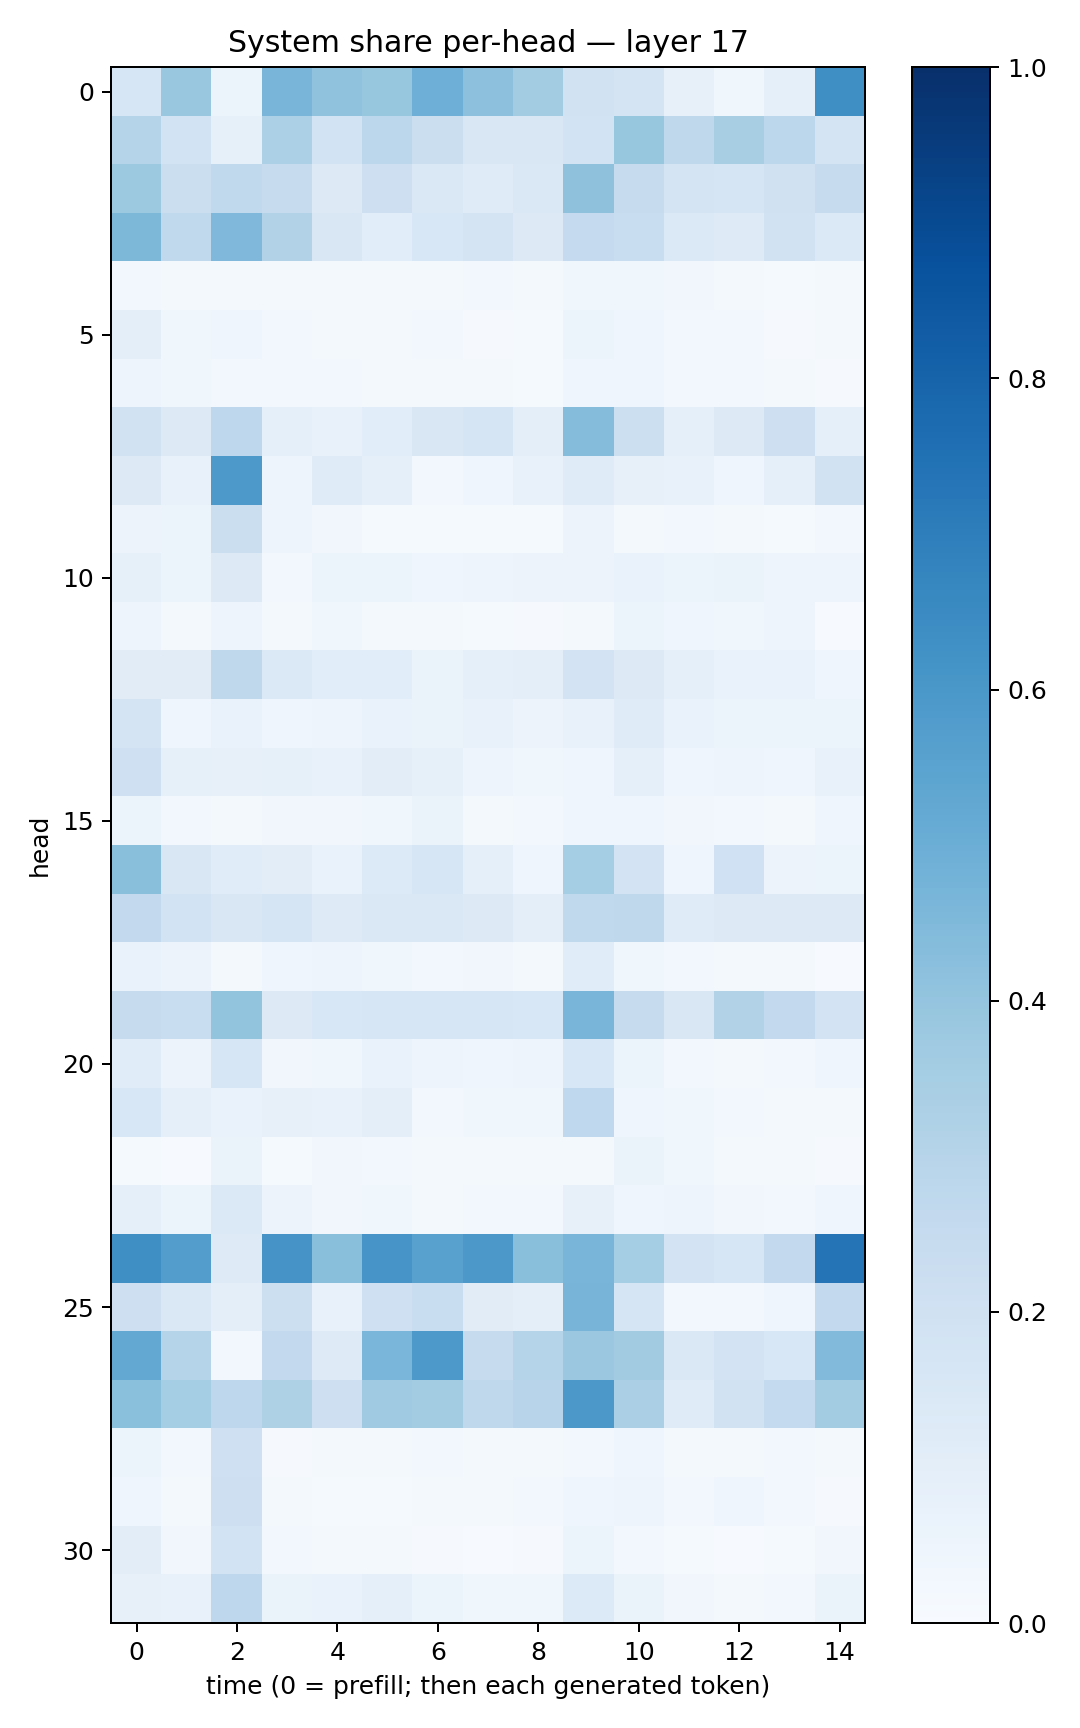

Source data for this figure (header and first rows):
0.16291185, 0.38330513, 0.052883, 0.46658072, 0.40907785, 0.3931987, 0.4927897, 0.41479287, 0.35580385, 0.18814708, 0.17248794, 0.08020374, 0.038470954, 0.091298066, 0.6332978
0.3003, 0.187, 0.08454, 0.3303, 0.1852, 0.2811, 0.2264, 0.1494, 0.1493, 0.1872, 0.3942, 0.273, 0.3408, 0.2779, 0.1725
0.3788, 0.219, 0.2643, 0.244, 0.1318, 0.2127, 0.145, 0.1192, 0.1477, 0.4103, 0.2446, 0.176, 0.1695, 0.1975, 0.2451
0.4563, 0.2655, 0.4502, 0.3132, 0.1515, 0.1079, 0.153, 0.1781, 0.1303, 0.2518, 0.2308, 0.1375, 0.1242, 0.1904, 0.1381
0.03008, 0.0229, 0.02098, 0.0217, 0.01603, 0.01921, 0.01803, 0.02543, 0.01587, 0.03825, 0.03796, 0.03299, 0.02027, 0.01232, 0.01775
0.1001, 0.03776, 0.03951, 0.02527, 0.01746, 0.01724, 0.02567, 0.01071, 0.01461, 0.05977, 0.04397, 0.03003, 0.02917, 0.01027, 0.02227
0.04857, 0.03731, 0.02426, 0.02441, 0.02978, 0.01611, 0.01873, 0.01891, 0.0153, 0.04394, 0.04082, 0.0256, 0.02475, 0.01572, 0.01073
0.1924, 0.1302, 0.2759, 0.09001, 0.07362, 0.1091, 0.1489, 0.1657, 0.1006, 0.4355, 0.2173, 0.0886, 0.1318, 0.2142, 0.08958
0.1277, 0.07399, 0.5905, 0.04855, 0.1211, 0.09312, 0.03109, 0.04473, 0.07228, 0.1179, 0.0794, 0.077, 0.0441, 0.08665, 0.1877
0.05654, 0.05408, 0.2246, 0.04865, 0.03261, 0.01305, 0.01231, 0.01329, 0.01294, 0.05483, 0.0231, 0.02826, 0.01707, 0.01532, 0.0235
0.08374, 0.06006, 0.1307, 0.03043, 0.0616, 0.05421, 0.04057, 0.05053, 0.05696, 0.05651, 0.06872, 0.0593, 0.06455, 0.04705, 0.04803
0.04782, 0.01937, 0.04795, 0.02284, 0.03656, 0.01905, 0.02268, 0.01366, 0.01102, 0.01605, 0.05891, 0.0414, 0.03673, 0.0477, 0.007723
0.1113, 0.1119, 0.273, 0.1398, 0.1056, 0.1062, 0.06611, 0.08721, 0.0976, 0.1805, 0.1281, 0.08702, 0.06683, 0.06917, 0.04595
0.1755, 0.04037, 0.06687, 0.04239, 0.04697, 0.06901, 0.06507, 0.07067, 0.05547, 0.07369, 0.119, 0.07015, 0.05112, 0.06179, 0.05405
0.2032, 0.08302, 0.079, 0.0854, 0.07695, 0.1031, 0.08275, 0.04757, 0.03804, 0.04555, 0.08714, 0.04495, 0.04869, 0.04558, 0.07765
0.05208, 0.02713, 0.0176, 0.03204, 0.03299, 0.03638, 0.06325, 0.01859, 0.02528, 0.04528, 0.04501, 0.03404, 0.02467, 0.0158, 0.04271
0.4225, 0.1504, 0.115, 0.1017, 0.06968, 0.133, 0.1576, 0.09215, 0.04567, 0.3533, 0.1823, 0.04179, 0.2013, 0.05787, 0.06242
0.2606, 0.184, 0.1506, 0.1706, 0.123, 0.1436, 0.1484, 0.1272, 0.09809, 0.2642, 0.272, 0.1176, 0.1289, 0.1286, 0.1291
0.06976, 0.05567, 0.01829, 0.04045, 0.04934, 0.03723, 0.03065, 0.03183, 0.01649, 0.1149, 0.03864, 0.02785, 0.02001, 0.02196, 0.007325
0.2444, 0.2332, 0.3992, 0.1274, 0.1546, 0.1631, 0.1633, 0.1631, 0.1541, 0.4681, 0.2453, 0.1489, 0.314, 0.2589, 0.1817
0.114, 0.05541, 0.1587, 0.03386, 0.03575, 0.06678, 0.04709, 0.04548, 0.04952, 0.1531, 0.05883, 0.02891, 0.02106, 0.0262, 0.04188
0.1551, 0.09349, 0.06822, 0.07975, 0.07174, 0.09401, 0.02754, 0.03763, 0.03715, 0.2664, 0.04062, 0.03655, 0.02727, 0.02276, 0.01637
0.01274, 0.007395, 0.06481, 0.01243, 0.03129, 0.02902, 0.02204, 0.02107, 0.01673, 0.01614, 0.06304, 0.03614, 0.02015, 0.02118, 0.009995
0.08608, 0.06193, 0.1406, 0.0549, 0.03407, 0.03773, 0.02342, 0.02905, 0.02529, 0.08159, 0.04314, 0.04847, 0.03146, 0.02586, 0.0396
0.6353, 0.5716, 0.1244, 0.6124, 0.4221, 0.6089, 0.5563, 0.5971, 0.4236, 0.4681, 0.3516, 0.1803, 0.1568, 0.2598, 0.7363
0.2142, 0.1447, 0.09967, 0.2159, 0.07552, 0.208, 0.2316, 0.1125, 0.09625, 0.4711, 0.168, 0.02946, 0.02631, 0.04647, 0.259
0.5249, 0.2989, 0.03065, 0.261, 0.1227, 0.4638, 0.5937, 0.2438, 0.2983, 0.3803, 0.3626, 0.1463, 0.1801, 0.1542, 0.4442
0.4184, 0.3522, 0.2763, 0.3238, 0.2117, 0.3706, 0.3583, 0.2703, 0.2944, 0.5949, 0.3327, 0.1204, 0.1912, 0.2569, 0.356
0.05233, 0.02831, 0.2096, 0.01085, 0.01985, 0.01883, 0.02765, 0.01712, 0.01889, 0.02725, 0.04433, 0.0223, 0.01612, 0.02447, 0.02088
0.03928, 0.01736, 0.2114, 0.0188, 0.01363, 0.01298, 0.01624, 0.0174, 0.02537, 0.04454, 0.04691, 0.02672, 0.0436, 0.02451, 0.01149
0.1031, 0.03126, 0.1853, 0.02646, 0.02125, 0.01782, 0.00858, 0.006948, 0.01001, 0.06075, 0.02526, 0.01473, 0.006255, 0.01184, 0.03426
0.08156, 0.07696, 0.2757, 0.06301, 0.06692, 0.08672, 0.05354, 0.03789, 0.03717, 0.1345, 0.06277, 0.03501, 0.02091, 0.02654, 0.06256
